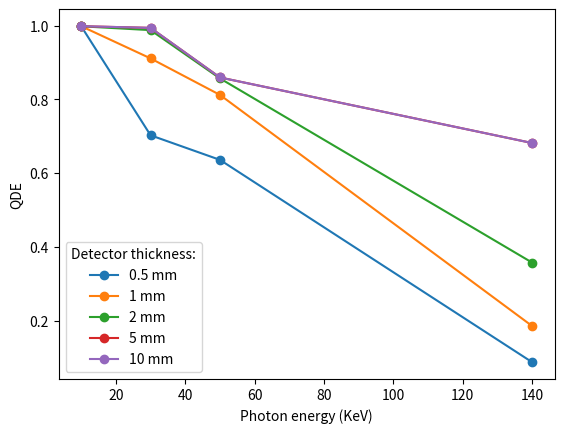
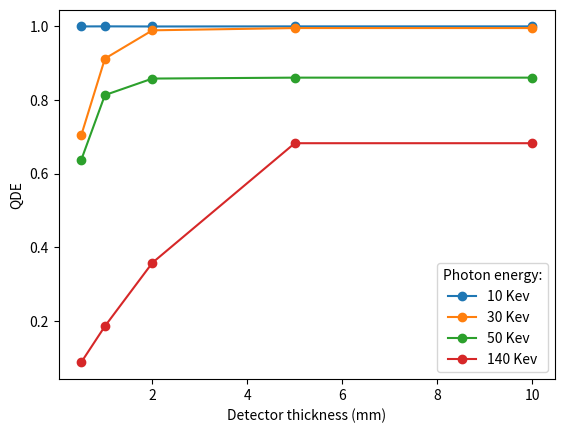

Generate these figures, in order, with matplotlib:
import matplotlib.pyplot as plt

# Look at the ods for reference (Because I am an Horrible Person)
data = [[0.99831, 0.70302, 0.63643, 0.08849],
[0.99853, 0.91125, 0.81241, 0.18645],
[0.99822, 0.98782, 0.85712, 0.35822],
[0.99848, 0.99394, 0.85964, 0.68205],
[0.99848, 0.99394, 0.85964, 0.68205]]

tdata = []
for j in range(0,4):
	temp = []
	for i in range(0, 5):
		temp.append(data[i][j])
	tdata.append(temp)

print(tdata)

kevs = [10, 30, 50, 140]
thickness = [0.5, 1, 2, 5, 10]

#%%

plt.ylabel("QDE")
plt.xlabel("Photon energy (KeV)")

plt.plot(kevs, data[0][::1], marker = "o", label = "0.5 mm")
plt.plot(kevs, data[1][::1], marker = "o", label = "1 mm")
plt.plot(kevs, data[2][::1], marker = "o", label = "2 mm")
plt.plot(kevs, data[3][::1], marker = "o", label = "5 mm")
plt.plot(kevs, data[4][::1], marker = "o", label = "10 mm")

plt.legend(title = "Detector thickness:",loc=3)
plt.savefig("qde_en.png")

plt.clf()

#%%

plt.ylabel("QDE")
plt.xlabel("Detector thickness (mm)")

plt.plot(thickness, tdata[0], marker = "o", label = "10 Kev")
plt.plot(thickness, tdata[1], marker = "o", label = "30 Kev")
plt.plot(thickness, tdata[2], marker = "o", label = "50 Kev")
plt.plot(thickness, tdata[3], marker = "o", label = "140 Kev")

plt.legend(title = "Photon energy:",loc=4)
plt.savefig("qde_th.png")

plt.clf()
